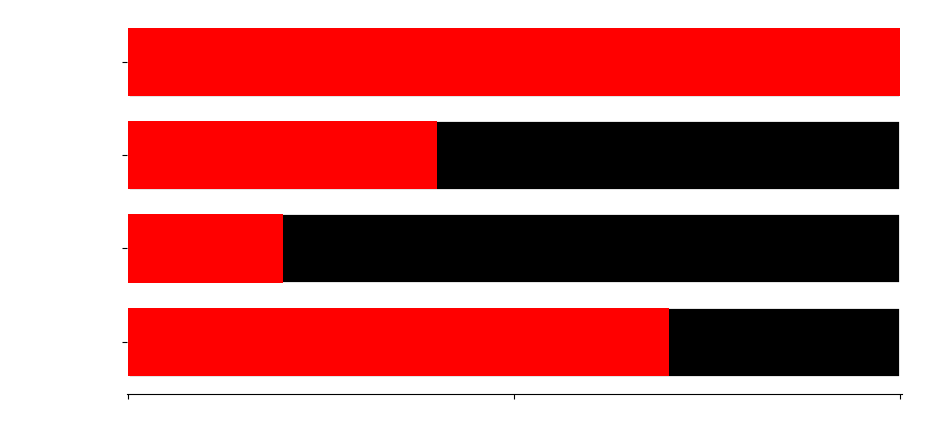

Here is the Python script that generated this plot:
import numpy as np
import matplotlib   
matplotlib.use('Agg') 
import matplotlib.pyplot as plt

# Sample data
#categories = ['CO$\mu$ Carbon\nMonoxide', 'Nitrogen\nDioxide', 'Ozone', 'Particulate\nMatter 2.5']
categories = ['Carbon\nMonoxide', 'Nitrogen\nDioxide', 'Ozone', 'Particulate\nMatter 2.5']
values = [7, 2, 4, 10]
bar_height = 0.75
y_pos = np.arange(len(categories))

fig, ax = plt.subplots(figsize=(10, 5))
dpi = fig.get_dpi()

# Create the horizontal bar chart
ax.barh(y_pos, [10,10,10,10], height=bar_height, color='black', edgecolor='white', linewidth=2)
ax.barh(y_pos, values, height=bar_height-0.02, color='red', edgecolor=(0,0,0,0))

# Turn off the axes
#plt.axis('off')

# Hide the top and right spines
ax.set_xlim(-0.02,10.02)
ax.spines['top'].set_visible(False)
ax.spines['left'].set_visible(False)
ax.spines['right'].set_visible(False)
levels = [0, 5, 10]
labels = ['Low', 'Moderate', 'High']
ax.set_xticks(levels)
ax.set_xticklabels(labels, fontsize=14, color='white',
              fontfamily='sans-serif', fontweight='bold', fontstyle='normal')

ax.set_yticks(y_pos)
ax.set_yticklabels(categories, fontsize=14, color='white',
              fontfamily='sans-serif', fontweight='bold', fontstyle='normal')

plt.savefig('test.png', format='png', facecolor=(0,0,0), dpi=150,
           transparent=True, bbox_inches='tight', pad_inches=0.01)


# Display the plot
#plt.show()
